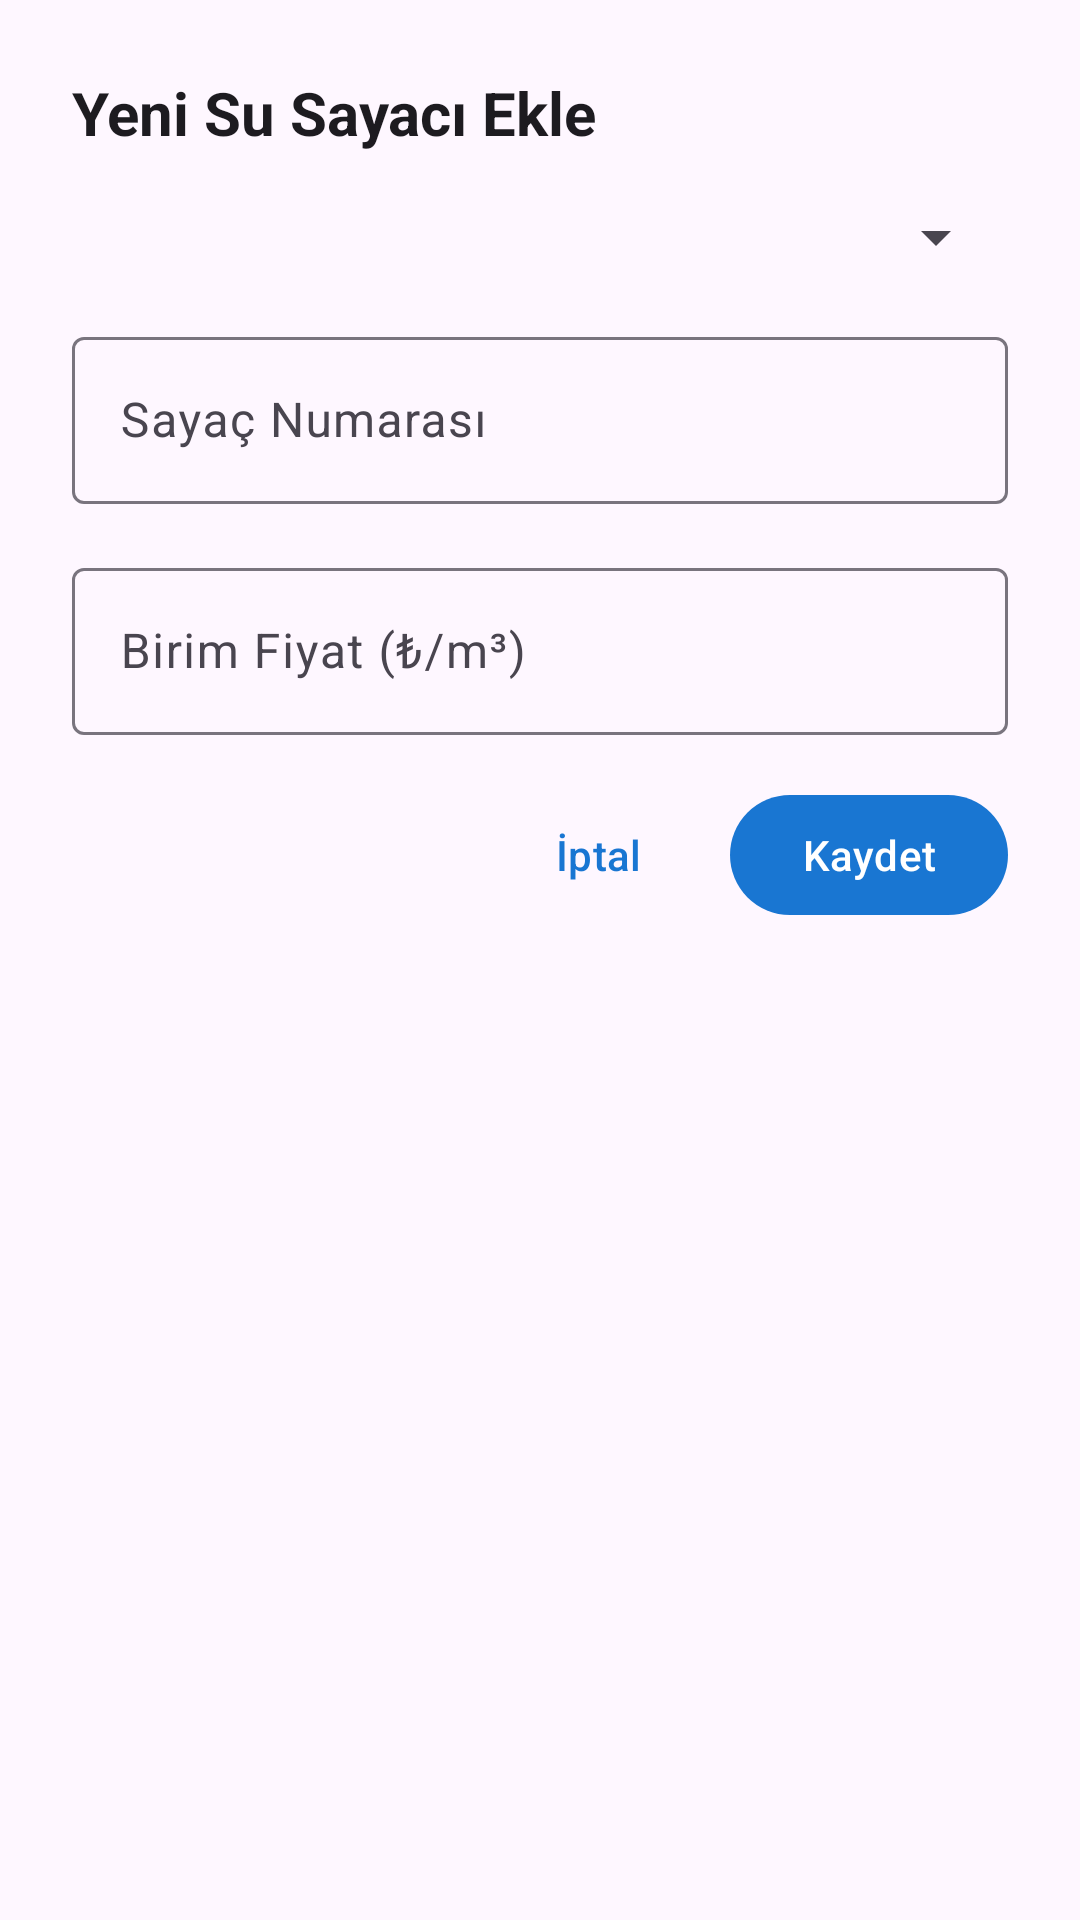

Layout XML and referenced resources for this Android screen:
<!-- AndroidManifest.xml: application theme Theme.KucukyaliSiteYonetimi -->
<!-- res/layout/dialog_add_water_meter.xml -->
<?xml version="1.0" encoding="utf-8"?>
<LinearLayout xmlns:android="http://schemas.android.com/apk/res/android"
    xmlns:app="http://schemas.android.com/apk/res-auto"
    android:layout_width="match_parent"
    android:layout_height="wrap_content"
    android:orientation="vertical"
    android:padding="24dp">

    <TextView
        android:layout_width="match_parent"
        android:layout_height="wrap_content"
        android:text="Yeni Su Sayacı Ekle"
        android:textSize="20sp"
        android:textStyle="bold"
        android:textColor="?attr/colorOnSurface"
        android:layout_marginBottom="16dp" />

    <com.google.android.material.textfield.TextInputLayout
        android:layout_width="match_parent"
        android:layout_height="wrap_content"
        android:layout_marginBottom="16dp"
        android:hint="Daire"
        style="@style/Widget.Material3.TextInputLayout.OutlinedBox">

        <Spinner
            android:id="@+id/unitSpinner"
            android:layout_width="match_parent"
            android:layout_height="wrap_content" />

    </com.google.android.material.textfield.TextInputLayout>

    <com.google.android.material.textfield.TextInputLayout
        android:layout_width="match_parent"
        android:layout_height="wrap_content"
        android:layout_marginBottom="16dp"
        android:hint="Sayaç Numarası"
        style="@style/Widget.Material3.TextInputLayout.OutlinedBox">

        <com.google.android.material.textfield.TextInputEditText
            android:id="@+id/meterNumberEditText"
            android:layout_width="match_parent"
            android:layout_height="wrap_content"
            android:inputType="text" />

    </com.google.android.material.textfield.TextInputLayout>

    <com.google.android.material.textfield.TextInputLayout
        android:layout_width="match_parent"
        android:layout_height="wrap_content"
        android:layout_marginBottom="16dp"
        android:hint="Birim Fiyat (₺/m³)"
        style="@style/Widget.Material3.TextInputLayout.OutlinedBox">

        <com.google.android.material.textfield.TextInputEditText
            android:id="@+id/unitPriceEditText"
            android:layout_width="match_parent"
            android:layout_height="wrap_content"
            android:inputType="numberDecimal" />

    </com.google.android.material.textfield.TextInputLayout>

    <LinearLayout
        android:layout_width="match_parent"
        android:layout_height="wrap_content"
        android:orientation="horizontal"
        android:gravity="end">

        <com.google.android.material.button.MaterialButton
            android:id="@+id/cancelButton"
            android:layout_width="wrap_content"
            android:layout_height="wrap_content"
            android:text="İptal"
            style="@style/Widget.Material3.Button.TextButton" />

        <com.google.android.material.button.MaterialButton
            android:id="@+id/saveButton"
            android:layout_width="wrap_content"
            android:layout_height="wrap_content"
            android:text="Kaydet"
            style="@style/Widget.Material3.Button" />

    </LinearLayout>

</LinearLayout>
<!-- resources referenced by this layout -->
<resources>
  <style name="Theme.KucukyaliSiteYonetimi" parent="Base.Theme.KucukyaliSiteYonetimi" />
  <style name="Base.Theme.KucukyaliSiteYonetimi" parent="Theme.Material3.DayNight">
          
          <item name="colorPrimary">@color/md_theme_light_primary</item>
          <item name="colorOnPrimary">@color/md_theme_light_onPrimary</item>
          <item name="colorPrimaryContainer">@color/md_theme_light_primaryContainer</item>
          <item name="colorOnPrimaryContainer">@color/md_theme_light_onPrimaryContainer</item>
      </style>
  <color name="md_theme_light_primary">#1976D2</color>
  <color name="md_theme_light_onPrimary">#FFFFFF</color>
  <color name="md_theme_light_primaryContainer">#BBDEFB</color>
  <color name="md_theme_light_onPrimaryContainer">#0D47A1</color>
</resources>
